Run: headless pygame with SDL's dummy video driver; simulated clock (each Clock.tick advances the game by its frame time, no real sleeping); random seed 0; keys injected as events and as key.get_pressed() state; no mouse input.
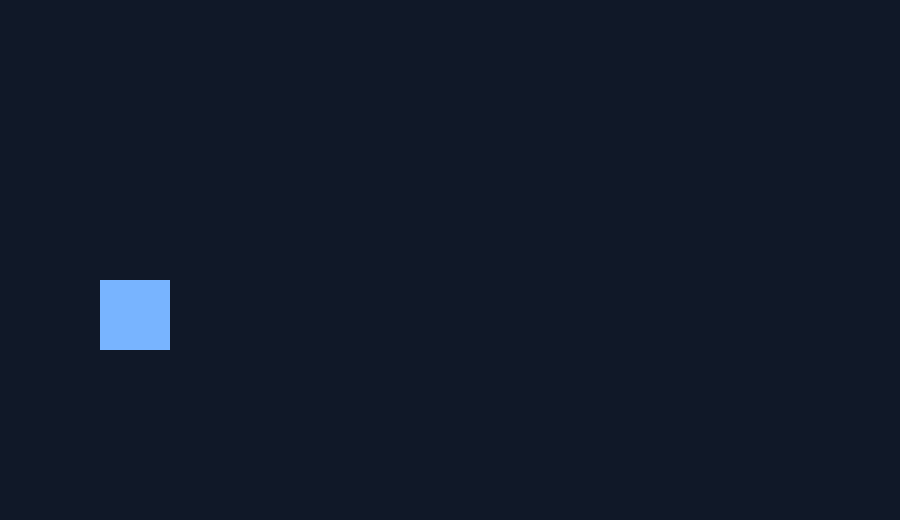
Frame 1 of 4 · flips 1–60 · no input
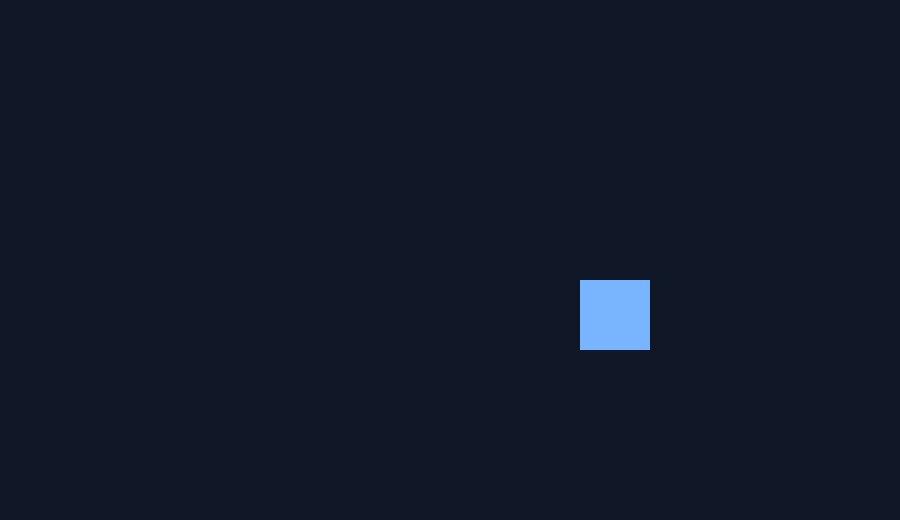
Frame 2 of 4 · flips 61–180 · tapped SPACE, RETURN · held RIGHT (→), D
Frame 3 of 4 · flips 181–300 · held DOWN (↓), S · screen unchanged from frame 2, image omitted
Frame 4 of 4 · flips 301–420 · held LEFT (←), A, UP (↑), W · screen same as frame 1, image omitted

The pygame program that drew these frames:

import pygame

def main():
    pygame.init()
    screen = pygame.display.set_mode((900, 520))
    pygame.display.set_caption("Wiqo Game Prototype")
    clock = pygame.time.Clock()
    running = True
    x = 100

    while running:
        for event in pygame.event.get():
            if event.type == pygame.QUIT:
                running = False

        keys = pygame.key.get_pressed()
        if keys[pygame.K_RIGHT]:
            x += 4
        if keys[pygame.K_LEFT]:
            x -= 4

        screen.fill((16, 24, 40))
        pygame.draw.rect(screen, (120, 180, 255), (x, 280, 70, 70))
        pygame.display.flip()
        clock.tick(60)

    pygame.quit()

if __name__ == "__main__":
    main()
